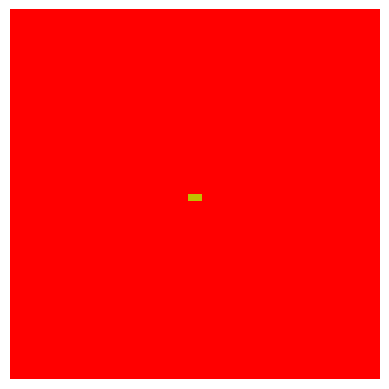

The script that saved this image:
import numpy as np
import matplotlib.pyplot as plt
import matplotlib.animation as animation
from matplotlib.colors import ListedColormap
import copy
import time 


"""
Aims:
- add refractory period
- add threshold potential
===
Each cell stimulates all neighbours around it if it is 
stimulated above a threshold, T
Each cell produces a stimulation of a set amplitude A
Stimulation is accumulated from all the neighbours
Stimulation lasts a 0.5 seconds
0.8 seconds following the stimulation, cells cannot be stimulated
"""

'''
When the cell is on:
- the active time starts from zero and starts counting
- the refractory period is zero
When the cell is off:
- the active time is zero
- refractory period starts counting
'''

#each cell emits this amplitude of stimulation
AMPLITUDE = 0.5

#threshold level to reach for cell to be activated
THRESHOLD = 1

#refractory period after being activated in seconds
REFRACTORY_PERIOD = 1

#active cell time in seconds
ACTIVE_TIME = 50

RADIUS = 3

def start_timer():
    #in milliseconds
    return round(time.time())

'''
ap - action potential
rp - refractory period
at - active time
'''

#for one cell, c, find it's neighbours
def update(curr_display_grid, curr_rp_grid, curr_at_grid):
    new_display_grid = copy.deepcopy(curr_display_grid)
    new_rp_grid = copy.deepcopy(curr_rp_grid)
    new_at_grid = copy.deepcopy(curr_at_grid)
    #at stores the start times, to calculate at
    #find the difference of start time and current time
    


    for i in range(len(curr_display_grid)): 
        for j in range(len(curr_display_grid[0])):
            ap = neighbour_ap(curr_display_grid, i, j, RADIUS)
            rp_time = time_elapsed(curr_rp_grid[i][j])
            at_time = time_elapsed(curr_at_grid[i][j])
            checked = False
           
            #when current cell is ON
            '''
            if active time is reached
            CELL IS TURNED OFF:
            active time should be zero
            refractory period should start counting
            '''
            if curr_display_grid[i][j] == 1:
                
                if at_time >= ACTIVE_TIME:
                    print("at_time", at_time)
                    #cell turns off
                    print("cell turning off")
                    new_display_grid[i][j] = 0
                    #ap is 0 now that it's OFF
                    new_at_grid[i][j] = start_timer()
                    new_rp_grid[i][j] = start_timer()
 

                    #print("timer started:", new_rp_grid[i][j])
                   

            #when current cell is OFF
            '''
            if action potential threshold is reached
            if refractory period has passed
            CELL IS TURNED ON:
            active time should start counting
            refractory time should be 0
            '''
            if curr_display_grid[i][j] == 0:
                #cell turns ON if 
                #stimulated above threshold
                #past refractory period
                if ap >= THRESHOLD and rp_time >= REFRACTORY_PERIOD:

                    new_display_grid[i][j] = 1
                    #rp starts from 0
                    #print("rp time: ", rp_time)
                    #gets current time, where refractory period starts
                    new_rp_grid[i][j] = start_timer()
                    #gets current time, where cell starts being active
                    new_at_grid[i][j] = start_timer()


                    
    #print("ap:", grid[0][25], "at:", at_grid[0][25], "rp:", rp_grid[0][25])
    return new_display_grid, new_rp_grid, new_at_grid


def time_elapsed(rp_grid):
    curr_time = round(time.time())
    time_elapsed = curr_time - rp_grid
    return time_elapsed


def get_cell(grid, i , j):
    cell_i = i
    cell_j = j
    if i > len(grid) - 1:
        cell_i = i - len(grid)
    if i < 0:
        cell_i = len(grid) + i
    if j > len(grid) - 1:
        cell_j = j - len(grid) 
    if j < 0:
        cell_j = len(grid) + j
    return grid[cell_i][cell_j]




def neighbour_ap(grid, i, j, radius):
    counter = 0
    for r in range(1,radius+1):   
        #print("radius", ((i-r)**2 + (j-r)**2)) 
        if ((r)**2 + (r)**2) <= radius**2:
            
            NW = get_cell(grid, i-r, j-r)
            N = get_cell(grid, i-r, j)
            NE = get_cell(grid, i-r, j+r)
            W = get_cell(grid, i, j+r)
            E = get_cell(grid, i, j-r)
            SW = get_cell(grid, i+r, j-r)
            S = get_cell(grid, i+r, j)
            SE = get_cell(grid, i+r, j+r)
            # NW = (grid[i-r][j-r])
            # N = (grid[i-r][j])
            # NE = (grid[i-r][j+r])
            # W = (grid[i][j+r])
            # E = (grid[i][j-r])
            # SW = (grid[i+r][j-r])
            # S = (grid[i+r][j])
            # SE = (grid[i+r][j+r])
            if NW == 1:
                counter += AMPLITUDE
            if N == 1:
                counter += AMPLITUDE
            if NE == 1:
                counter += AMPLITUDE
            if W == 1:
                counter += AMPLITUDE
            if E == 1:
                counter += AMPLITUDE
            if SW == 1:
                counter += AMPLITUDE
            if S == 1:
                counter += AMPLITUDE
            if SE == 1:
                counter += AMPLITUDE
            #print("counter",counter)
    return counter


def add_border(grid):
    x = np.pad(grid, pad_width=RADIUS, mode='constant', constant_values=0)
    return x


#read input matrix
# with open('input_matrix.txt', 'r') as f:
#     og_grid = [[float(num) for num in line.split(',')] for line in f]

SIZE = (50,50)
#start time
START_TIME = time.time()
og_grid = np.zeros(SIZE)
og_grid[25][25] = 1
og_grid[25][24] = 1





# #add padding
#og_grid = add_border(og_grid)
#refractory period and action potential grid
rp_grid = np.zeros(SIZE)
at_grid = np.full(SIZE, START_TIME)



#fixing colours to numbers
cmap = ListedColormap(['r', 'y'])

#animate frame by frame
fig, ax = plt.subplots()
ax.axis(False)
ims = []

for i in range(100):
    if i == 0:
        ax.imshow(og_grid,cmap=cmap)
    new = update(og_grid, rp_grid, at_grid)
    og_grid, rp_grid, at_grid = new
    im = ax.imshow(og_grid, animated=True, cmap=cmap)
    
    ims.append([im])

ani = animation.ArtistAnimation(fig, ims, interval=50, blit=True,
                                repeat_delay=1000)
plt.show()
